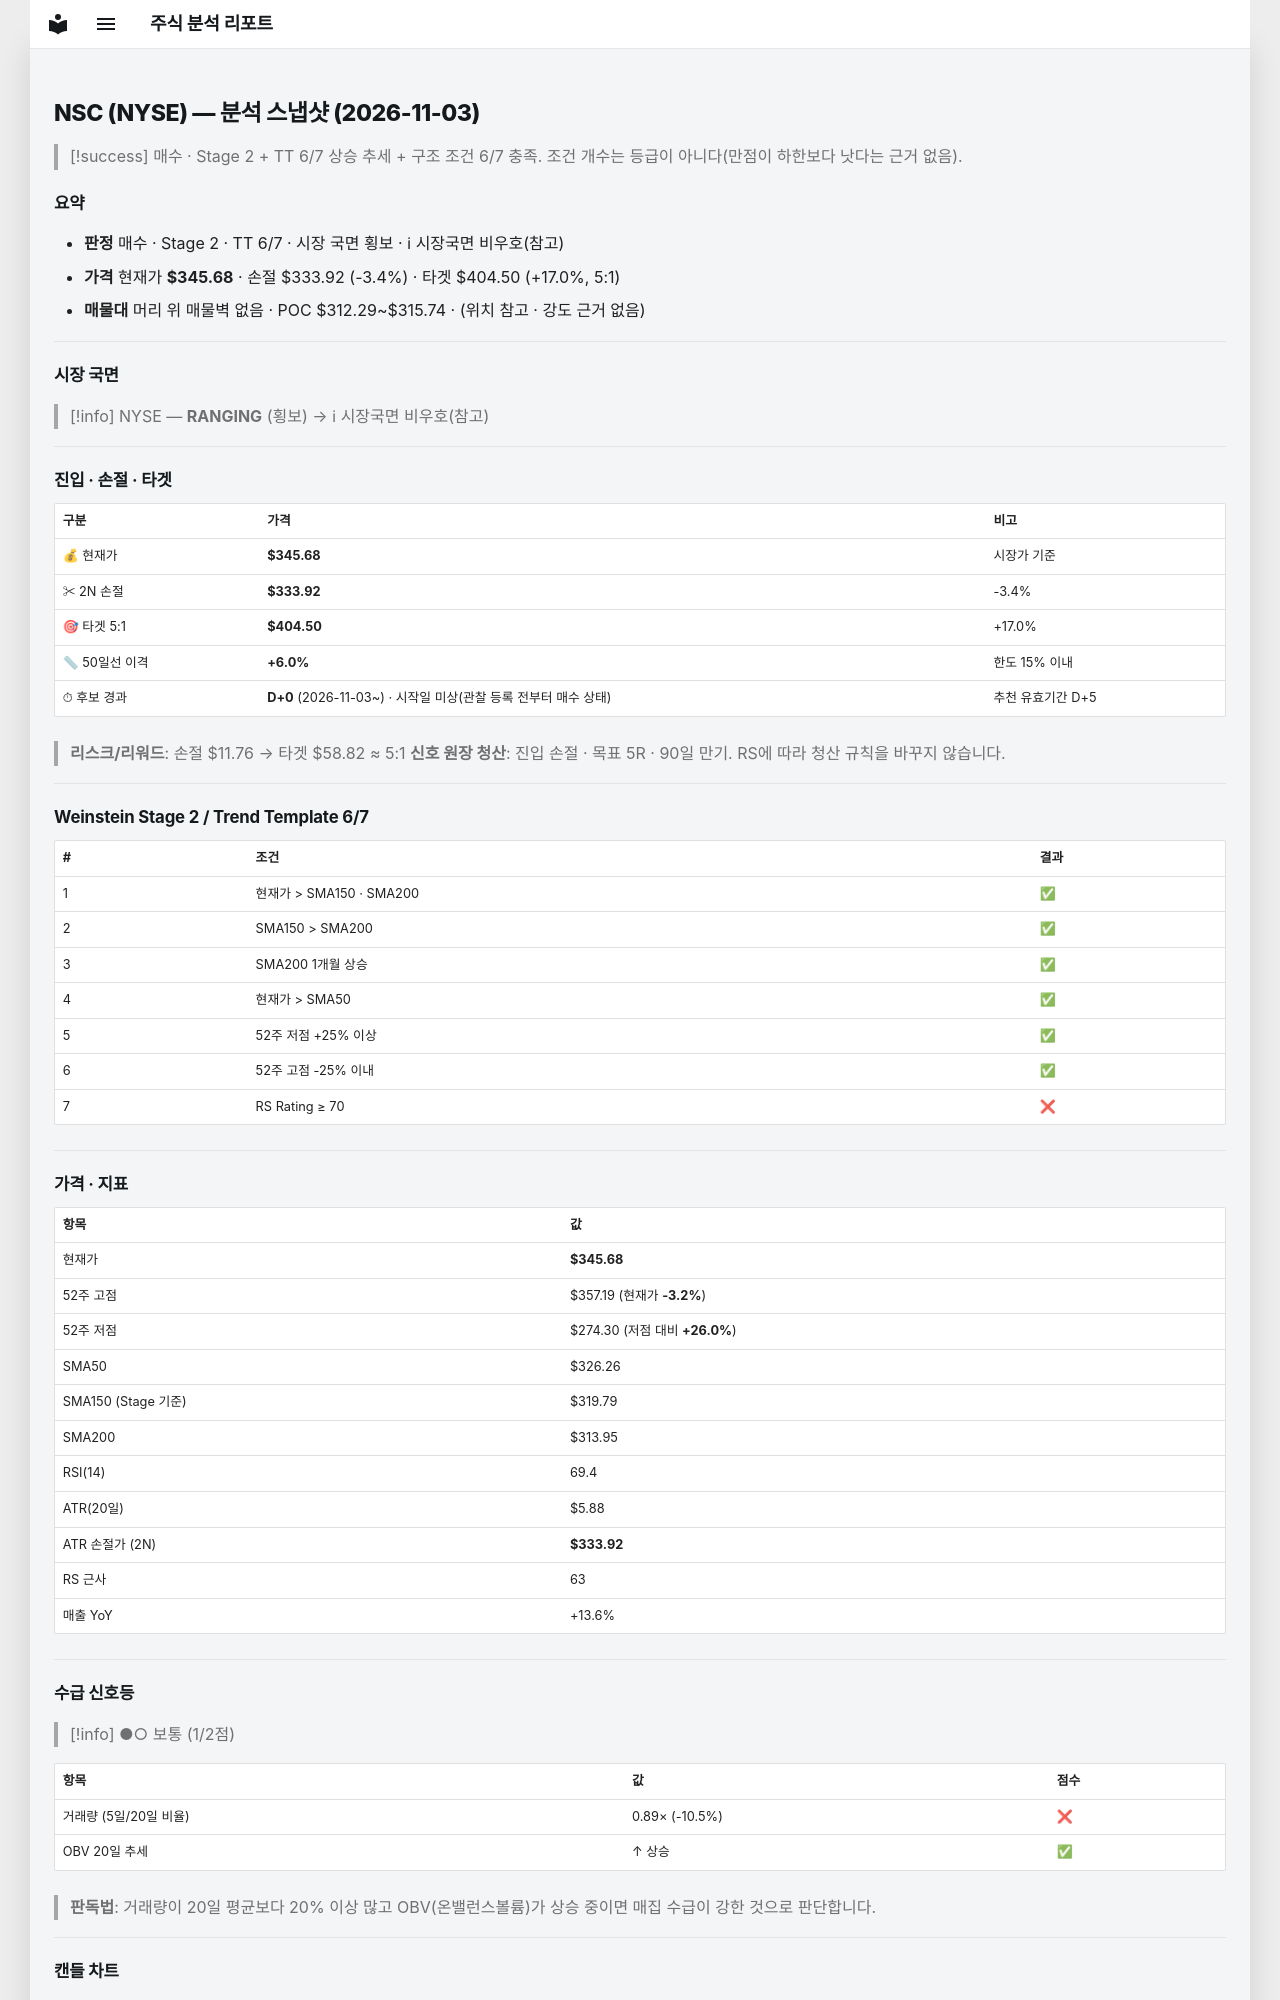

repository: soloandco/stock-reports · page: snapshots/NSC-2026-11-03/index.html · generator: mkdocs

---
type: analysis-snapshot
title: NSC 분석 스냅샷
ticker: NSC
market: NYSE
created: 2026-11-03
updated: 2026-11-03
bar-date: 2026-11-02
verdict: 매수관찰
real-rr: 0.88
sma50-gap-pct: 6.0
candidate-days: 0
candidate-since: 2026-11-03
candidate-start-unknown: true
weekly-position: 저항대아래
weekly-overhead-price: 355.99
weekly-overhead-pct: 3.0
stage: 2
trend-template-score: 6
tt-max: 7
ma-set: sma-50-150-200
price: 345.67999267578125
stop-price: 333.9166574449855
market-regime: RANGING
supply-demand-score: 1/2
supply-demand-label: 보통
status: tracking
tags:
  - stock-agent
  - watchlist
  - NSC
  - analysis
related:
  - "[[analysis-template]]"
---

# NSC (NYSE) — 분석 스냅샷 (2026-11-03)

> [!success] 매수 · Stage 2 + TT 6/7
> 상승 추세 + 구조 조건 6/7 충족. 조건 개수는 등급이 아니다(만점이 하한보다 낫다는 근거 없음).

## 요약

- **판정** 매수 · Stage 2 · TT 6/7 · 시장 국면 횡보 · ℹ 시장국면 비우호(참고)
- **가격** 현재가 **$345.68** · 손절 $333.92 (-3.4%) · 타겟 $404.50 (+17.0%, 5:1)
- **매물대** 머리 위 매물벽 없음 · POC $312.29~$315.74 · (위치 참고 · 강도 근거 없음)

---

## 시장 국면

> [!info] NYSE — **RANGING** (횡보) → ℹ 시장국면 비우호(참고)

---

## 진입 · 손절 · 타겟

| 구분 | 가격 | 비고 |
|------|------|------|
| 💰 현재가 | **$345.68** | 시장가 기준 |
| ✂ 2N 손절 | **$333.92** | -3.4% |
| 🎯 타겟 5:1 | **$404.50** | +17.0% |
| 📏 50일선 이격 | **+6.0%** | 한도 15% 이내 |
| ⏱ 후보 경과 | **D+0** (2026-11-03~) · 시작일 미상(관찰 등록 전부터 매수 상태) | 추천 유효기간 D+5 |

> **리스크/리워드**: 손절 $11.76 → 타겟 $58.82 ≈ 5:1
> **신호 원장 청산**: 진입 손절 · 목표 5R · 90일 만기. RS에 따라 청산 규칙을 바꾸지 않습니다.

---

## Weinstein Stage 2 / Trend Template 6/7

| # | 조건 | 결과 |
|---|------|------|
| 1 | 현재가 > SMA150 · SMA200 | ✅ |
| 2 | SMA150 > SMA200 | ✅ |
| 3 | SMA200 1개월 상승 | ✅ |
| 4 | 현재가 > SMA50 | ✅ |
| 5 | 52주 저점 +25% 이상 | ✅ |
| 6 | 52주 고점 -25% 이내 | ✅ |
| 7 | RS Rating ≥ 70 | ❌ |

---

## 가격 · 지표

| 항목 | 값 |
|------|---|
| 현재가 | **$345.68** |
| 52주 고점 | $357.19 (현재가 **-3.2%**) |
| 52주 저점 | $274.30 (저점 대비 **+26.0%**) |
| SMA50 | $326.26 |
| SMA150 (Stage 기준) | $319.79 |
| SMA200 | $313.95 |
| RSI(14) | 69.4 |
| ATR(20일) | $5.88 |
| ATR 손절가 (2N) | **$333.92** |
| RS 근사 | 63 |
| 매출 YoY | +13.6% |

---
## 수급 신호등

> [!info] ●○ 보통 (1/2점)

| 항목 | 값 | 점수 |
|------|------|------|
| 거래량 (5일/20일 비율) | 0.89× (-10.5%) | ❌ |
| OBV 20일 추세 | ↑ 상승 | ✅ |

> **판독법**: 거래량이 20일 평균보다 20% 이상 많고 OBV(온밸런스볼륨)가 상승 중이면 매집 수급이 강한 것으로 판단합니다.

---
